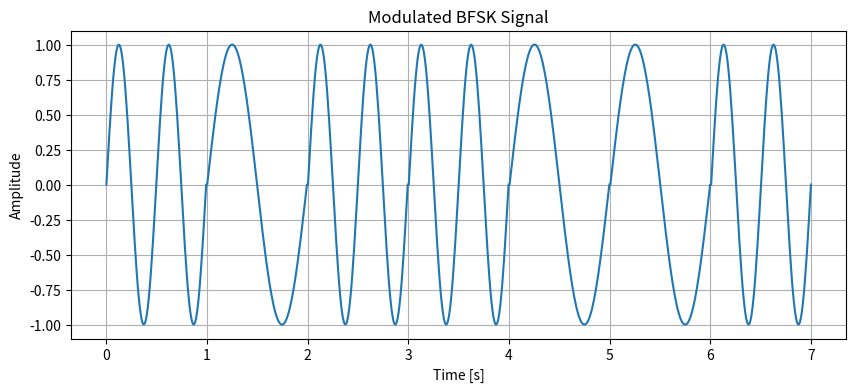

Python code for this plot:
import numpy as np
import matplotlib.pyplot as plt

bitstream = '1011001'
bit_duration = 1
fs = 100
t_bit = np.linspace(0, bit_duration, fs)

f0 = 1 
f1 = 2  

def bfski_modulation(bitstream, fs):
    signal = np.array([]) 
    
    for bit in bitstream:
        if bit == '0':
            signal = np.append(signal, np.sin(2 * np.pi * f0 * t_bit))
        else:
            signal = np.append(signal, np.sin(2 * np.pi * f1 * t_bit))
    
    return signal

def bfski_demodulation(signal, fs, bit_duration):
    bitstream_recovered = ''
    num_bits = len(signal) // fs 
    
    for i in range(num_bits):
        segment = signal[i * fs : (i + 1) * fs]
        freq = np.fft.fftfreq(len(segment), 1/fs)
        fft_result = np.fft.fft(segment)
        fft_abs = np.abs(fft_result)
        
        peak_freq = np.abs(freq[np.argmax(fft_abs)])
        
        if peak_freq < (f0 + f1) / 2:
            bitstream_recovered += '0'
        else:
            bitstream_recovered += '1'
    
    return bitstream_recovered

modulated_signal = bfski_modulation(bitstream, fs)

recovered_bitstream = bfski_demodulation(modulated_signal, fs, bit_duration)

plt.figure(figsize=(10, 4))
plt.plot(np.linspace(0, len(modulated_signal) / fs, len(modulated_signal)), modulated_signal)
plt.title('Modulated BFSK Signal')
plt.xlabel('Time [s]')
plt.ylabel('Amplitude')
plt.grid(True)
plt.show()

print(f"Original bitstream: {bitstream}")
print(f"Recovered bitstream: {recovered_bitstream}")
